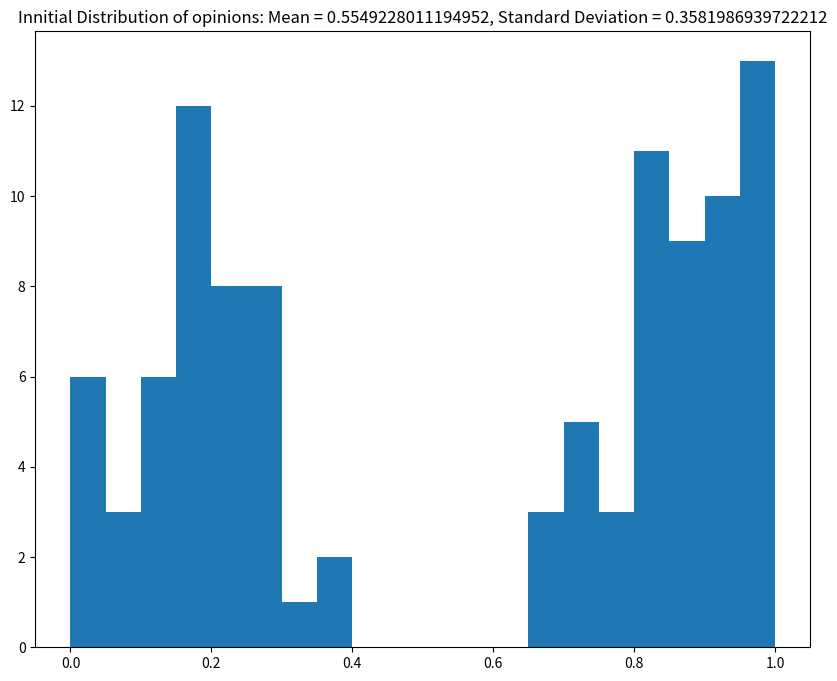
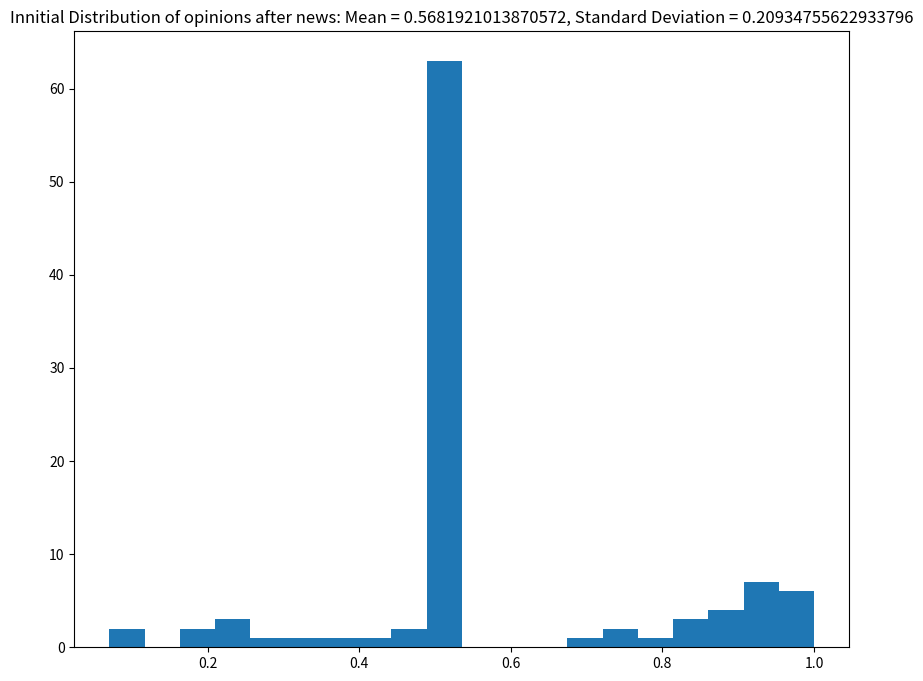
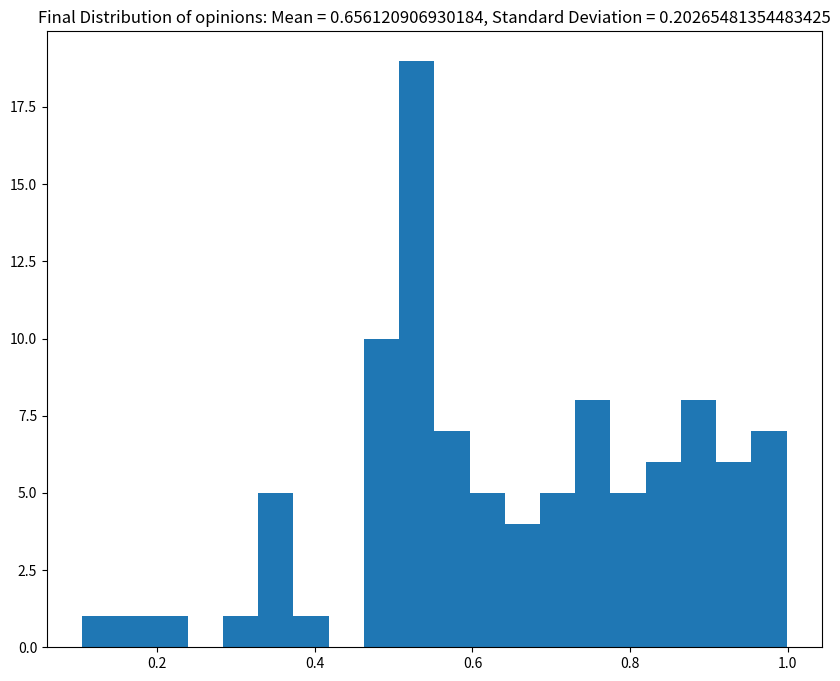

Source code (Python) for these figures, in order:
# -*- coding: utf-8 -*-
"""
Created on Fri Nov 27 23:32:39 2020

[redacted]
"""

from scipy.stats import norm
import scipy.interpolate as inter
import numpy as np
import random
import scipy.integrate as integ
import matplotlib.pyplot as plt
import copy
import time as tm
#----------------------------------------------------------------------------------------------------------------------------------------------------------------------------------------
def charEq(lims = [0,1], switch = 0, xrange = [-10, 10], sd = 2*np.pi):
    """
    Returns a function y = f(x) that is the solution to the differential equation: y' = C(y-a)*(y-b) 
    You must provide initial conditions
    
    Parameters: 
    -------------------------------------------
    lims: array [a, b];  where a, b are constants in the equation in the discription 
    switch: float; the x value where y = (a+b)/2
    xrange: array [xmin, xmax]; the range for which you want the function to provide stable solutions to the differential equation
    sd: float; sd = c/2pi 
    
    Returns: function; returns a function object y = f(x) that is the solution to the differential equation y' = C(y-a)*(y-b) that is stable within the xrange given in Parameters
    
    Graph of the solution will look like this: 
    -------------------------
    a.....            
             . 
               . 
                s 
                 .
                   .
                       ......b
    --------------------------
    At a, y = a
    At b, y = b
    At s, (x,y) = (switch, (a+b)/2)
    The function will flip around s if xrange[0] > xrange[1] (I think, I am not sure. Either way it is better to transform the function after it has been created)
    
    
    """
    def dydx(y, x): 
        return (2*np.pi/sd)*(y-lims[0])*(y-lims[1])
    y0 = sum(lims)/2
    xsp = np.linspace(switch ,xrange[1], 101)
    xsm = np.linspace(xrange[0], switch, 101)[::-1]
    ysp = np.array(integ.odeint(dydx, ( y0, y0 ), xsp ))[:,1][1::]
    ysm = np.array(integ.odeint(dydx, ( y0, y0 ), xsm ))[:,1][::-1]
    xs = np.concatenate((xsm[::-1], xsp[1::]))
    ys = np.concatenate((ysm, ysp))
    return inter.InterpolatedUnivariateSpline(xs, ys)

def interact(p1,p2, plot = "false", axGiven = 0):
    """
    Simulates an interaction between 2 people. Based off of parameters given in the Voter class, each voter's opinion may change
    
    Parameters: 
    -------------------
    p1: Voter; one of the poeple in the interaction
    p2: Voter; the other person in the interaction. Order of p1, p2 does not patter
    plot: string; if plot = "true", a plot of the interaction is shown
    axGiven: plotting axis; axis on which to plot the interaction; if none is given and plot = "true", a new figure and plot will be created. 
    
    Returns: nothing 
    """
    interactor1 = copy.deepcopy(p1)
    interactor2 = copy.deepcopy(p2)
    if (plot == "true" and axGiven == 0): 
        fig = plt.figure(figsize=(10,8))
        ax = fig.add_subplot(1,1,1)
        axGiven = ax
        axGiven.set_title("Opinion vs x")
        axGiven.set_xlabel('x')
        axGiven.set_ylabel('Opinion')
        print("Got Here")
    p1.interaction(interactor2, plot = plot, axGiven = axGiven)
    p2.interaction(interactor1, plot = plot, axGiven = axGiven) 
    
    

opCharEq = charEq() 
    #creates a funtion that is used to determine how people's opinion changes based on interactions with news and other people 
    #It is important to do this instead of calling charEq() every time we want to use that function so that the computer onoly has to solve the differential equation once
#-------------------------------------------------------------------------------------------------------------------------------------------------------------------------- 
class News:    
    """Represents a piece of media relevant to the issue in the simulation"""
    def __init__(self, opinion = .5,  influence = .5, credibility = .5,): 
        """
        Parameters: 
        ----------------------------------
        opinion: float between 0 and 1; represents the political stance the news takes
        influence: float between 0 and 1; represents how convincing the news article is. This will affect voters of all education levels similarly
        credibility: float between 0 and 1; represents how credible the news is. Less credible sources will influence voters with higher education less
        """
        self.opinion = opinion  
        self.credibility = credibility
        self.influence = influence
        self.rt = 0 #Unused at the moment
        self.like = 0 #Unused at the moment
        self.reprimand = 0 #Unused at the moment
        
    def rt_(self):
        """
        Unused function
        counts the number of shares or "retweets" of the news
        """
        self.rt = self.rt +1    

class Voter:
    """
    The voter class represents 1 individual person. This person has atributes and an opinion that can be changed after interactions with News classes and other Voter classes
    The voters and news that the person interacts with will be refered to as an "influence"
    """
    def __init__(self, opinion, educ, wtl, formed, social, influence, formingRate = .05):
        """
        Parameters: 
        ----------------------------
        opinion: float between 0 and 1; represents the voter's opinion on 1 specific topic
        educ: float between 0 and 1; education level on the topic, from 0 to 1. (.4 = average highschool grad, .6 = average college grad,.8 and above: expert in the field)
        wtl: float; represents a person's "willingness to listen radius" if an influence has an opinion that is further away from the voters own opinion than the value of wtl
            will not affect the voter's opinion. For example, an influence with an opinion of .9 will not affect the opinion of a voter with opinion .3 and wtl = .2 since
            .9 is not in the range of [.3-.2, .3+.2]
        formed: float between 0 and 1; represents how formed a voter's views are. The higher the value of formed is, the less any influence will affect him. Each time the 
            voter interacts, formed increases. 
        social: float between 0 and 1; how likely a voter is to interact with another voter in 1 round of a simulation. 0 will cause a voter to never interact with other
            voters. 1 will cause the voter to interact with another voter every round. 
        influence: float between 0 and 1; how likely the voter is to change another voter's opinion. Higher values make the voter more likely to influence other voters in 
            any given interaction
        formingRate (Optional): float between 0 and 1; represents how quickly the voter will form an opinion. Higher values cause self.formed to increase faster in each interaction
        
        """
        self.opinion = opinion #0-1 value range indicating political beliefs
        self.educ = educ 
        self.wtl = wtl #willingness to listen - how stubborn preferences are
        self.formed = formed  
        self.social = social #probability a person will have an interaction in a certain round 
        self.influence = influence #how influential this person is
        self.formingRate = formingRate
        self.mediaList = [] 
        self.friendList = [] #friends on a social media page 

    #returns a numerical value for the likelihood of being influenced
    #could potentially incorporate some machine learning concepts to formulate an optimal equation
    def voterTraits(self): 
        """
        Prints a string with the voter's current characteristics 
        
        Paramaters: none
        
        Returns: string; describes the voter's current characteristics 
        """
        return ("opinion: {}, education: {}, wtl: {}, formed: {}, influence: {}".format(self.opinion, self.educ, self.wtl, self.formed, self.influence))
    
    def news_interaction(self, influencer, plot = "false", axGiven = 0): 
        """ 
        Simulates how the voter's opinion will change based on a piece of news media based on characeristics of the news, the voter, and random other factors. 
        
        Partameters: 
        ------------------------------------------
        influencer: News object; the news that the voter will interact with
        plot (optional): string; if plot = "true", a plot of the interaction will be created
        axGiven (optional): plot axis; if given and plot = "true", the plot will be placed on the given axis
        
        Returns: nothing 
        
        """
        def influence_profile(x):     
            """
            Based on the equation for x, which represents how likely the voter is to have their opinion changed, influence_profile returns the voter's new opinion. 
            The voter's new opinion is garenteed to be between the voter's origional opinion and the influencer's opinion
            
            Parameters: 
            ------------------
            x: float between -10 and 10; -10 indicates no change in opinion. 10 indicates alligning the opinion totally with the other's.
            
            Retruns: float between 0 and 1; the voter's new opinion 
            """
            return self.opinion + (influencer.opinion-self.opinion)*(1-opCharEq(x))
        
        if (plot == "true"):
            #This section of code plots the interaction if plot = "true"
            xs = np.linspace(-10, 10, 100)
            if (axGiven != 0): 
                axGiven.plot(xs, influence_profile(xs), label = "Opinion as a function of x")
                axGiven.legend()
            else:     
                fig = plt.figure(figsize=(10,8))
                ax = fig.add_subplot(1,1,1)
                ax.plot(xs, influence_profile(xs), label = "Opinion as a function of x")
                ax.legend()
        
        x = max(min(20*2*random.random()*influencer.influence*(1-self.formed)*(1-max(self.educ-influencer.credibility, 0))-10, 10), -10)
            #represents how effective the influence was at changing the voter's opinion
        
        if (np.abs(self.opinion-influencer.opinion <= self.wtl)):
            #if the influencer's opinion is within the voter's willing to listen radius, this changes the voter's opinion based on x
            self.opinion = influence_profile(x)
#        if (np.abs(self.opinion-influencer.opinion)<=.05): 
#            self.mediaList.append(influencer)
#            influencer.rt_()
        self.formed = min(self.formed + .01*np.random.random(), 1) #increases how formed the voter's opinion is after the interaction 

    def interaction(self, influencer, plot = "false", axGiven = 0):
        def influence_profile(x):
            """
            Based on the equation for x, which represents how likely the voter is to have their opinion changed, influence_profile returns the voter's new opinion. 
            The voter's new opinion is garenteed to be between the voter's origional opinion and the influencer's opinion

            Parameters: 
            ------------------
            x: float between -10 and 10; -10 indicates no change in opinion. 10 indicates alligning the opinion totally with the other's.

            Retruns: float between 0 and 1; the voter's new opinion 
            """
            return self.opinion + (influencer.opinion-self.opinion)*(1-opCharEq(x))
        
        x = max(min(20*2*random.random()*influencer.influence*(1-self.formed)*(1-max(0, influencer.educ-self.educ))-10, 10), -10)
            #represents how effective the influence was at changing the voter's opinion
        
        if (plot == "true"):
            #this section of code plots the interaction if plot = "true"
            xs = np.linspace(-10, 10, 100)
            if (axGiven != 0): 
                axGiven.plot(xs, influence_profile(xs), label = "Opinion as a function of x")
                axGiven.legend()
            else:
                fig = plt.figure(figsize=(10,8))
                ax = fig.add_subplot(1,1,1)
                ax.plot(xs, influence_profile(xs), label = "Opinion as a function of x")
                ax.legend()

        if (np.abs(self.opinion-influencer.opinion <= self.wtl)):
            #if the influencer's opinion is within the voter's willing to listen radius, this changes the voter's opinion based on x
            self.opinion = influence_profile(x)
            if (self.opinion<0 or self.opinion>1): 
                print("ERROR: Opinion below 0")
            
#        if (np.random.random()<=.5): #This code slows down the program a ton to the point it is unusable
#            self.friendList.append(influencer)
        
        self.formed = self.formed + self.formingRate*np.random.random()
            #increases how formed the voter's opinion is after the interaction
        
        
        if (plot == "true"): 
            #this secion of code plots the viters new opinion if plot = "true"
            if (axGiven != 0): 
                axGiven.plot(x, self.opinion, "o", label = "New opinion")
                axGiven.legend()
            else:
                ax.plot(x, self.opinion, "o", label = "New opinion") 
                ax.legend()
        self.formed = min(self.formed + .01*np.random.random(), 1)     
        
def society_generator(population,  
                      opinion_msd = (.5, .175),
                      opinions = "normal", 
                      opinionPeaks = 1, 
                      educ_scale = "off", 
                      wtl_msd = "off", 
                      formed_scale = "off", 
                      social_msd = "off", 
                      influence_msd = "off"):
    """
    society_generator generates a list of Voter objects based on the distribution specified by the input paramaters. 
    
    Paramaters: 
    -----------------------------------
    population: int; number of voters in the society
    opinion_msd (optional): array, either of shape [m,sd] or [[m1,sd1], [m2, sd2],...]; represents the mean of the opinion distribution
        if opinions == "spread": array should have the form [m, sd]. m and sd represent the mean and standard deviation of opinions of the population that will be 
            generated with a normal distribution
        if opinions == "n-modal": array should have the form [[m1,sd1], [m2, sd2],...]. m1, sd1 represent the mean and standard deviation of the first normal distribution. 
            m2, sd2 represent the mean and standard deviation of the second normal distribution, and so on
        if opinions == "bianary": array should have the form [m, sd]. m and sd represent the mean and standard deviation of opinions of the population that will be 
            generated with a charactoristic equation-like distribution. The distribution will follow the form of the function outlined in charEq()
        if opinions == "uniform": opinions_msd does not affect the distribution and can be left blank
    opinions (optional): string; describes how the opinions of the society will be distributed. 
        if opinions == "normal": Opinions will be normally distributed
        if opinions == "n-modal": Opinions will be a superposition of normal distributions 
        if opinions == "bianary": Opionions will be distributed so that it is likely that opinions will be either close to 0 or close to 1. The distributions will be defined 
            by the function outlined in charEq
        if opinions == "uniform": Opinions will be uniformily distributed
    opinionPeaks (optional): int greater than 0; if opinions == "n-modal", this is the number of peaks that the distribution will have
    educ_scale (optional): float; represents how educated the population is. Education is represented by a gamma distribution with k = 3, and this is the scale of the distribution
        if educ_scale == "off", all voters will have the maximum education and hence the model will not take education into account
    wtl_msd (optional): array (m, sd); represents the mean and standard deviation that the willingness to listen values of the population will have
        if wtl_msd == "off", all voters will have wtl = 1 and the willingness to listen radius will not be taken into account in the model
    formed_scale (optional): float; represents how formed the population's opinions are. formed is determined by a gamma distribution with k = 3, and this is the scale of the distribution
        if formed_scale == "off", all voters will have formed = 0
    social_msd (optional): array (m, sd); represents the mean and standard deviation that the social values of the population will have
        if social_msd == "off", all voters will have social = 1 and hence all voters will interact everyh round
    influence_msd (optional): array (m, sd); represents the mean and standard deviation that the influence values of the population will have
        if influence_msd == "off", all voters will have influence = 1 and hence the model will not take into account people's influence
        
    Returns: list; returns a list of voter objects with properties specified by the parameters
    

    """
    
    
    people = []
    for i in range(population):
        if (opinions == "normal"): 
            opinionSpread = min(1, max(np.random.normal(opinion_msd[0], opinion_msd[1]), 0))
        if (opinions == "n-modal"): 
            mode = np.random.randint(0, opinionPeaks)
            opinionSpread = min(1, max(np.random.normal(opinion_msd[0][mode], opinion_msd[1][mode]), 0))      
        if (opinions == "bianary"): 
            func = charEq(xrange = [0,1], switch = opinion.msd[0], sd = opinion_msd[1])
            opinionSpread = func(np.random.random())
        if (opinions == "uniform"): 
            opinionSpread = np.random.random()    
        opinion = opinionSpread
        if (educ_scale == "off"): 
            educ = .5
        else: 
            educ = min(np.random.gamma(3, scale=.1, size=1), 1)
        if (wtl_msd == "off"): 
            wtl = 100
        else: 
            wtl = np.random.normal(wtl_msd[0], wtl_msd[1])
        if (formed_scale == "off"): 
            formed = 0 
        else:    
            formed = min(np.random.gamma(3, scale= formed_scale, size=1), 1)
        if (social_msd == "off"): 
            social = 1
        else: 
            social = min(1, max(np.random.normal(social_msd[0], social_msd[1]), 0))
        if (influence_msd == "off"):
            influence = 1
        else: 
            influence = np.random.normal(.5, .2)
        people.append(Voter(opinion, 
                            educ,
                            wtl, #should be based on political stance, ie how radical their beliefs are - more rad = less wtl
                            formed,
                            social,  #go over these to make sure they give the correct values that you want for your population
                            influence))
    return people 
#next, test that the above np methods give you the things that you want

class NewsSpace: 
    """ 
    Stores the collection of all news available to voters
    """
    def __init__(self):
        self.newsList = []
    
    def add1News(self, news):
        """ 
        adds a specific news object to the news space
        
        Parameters: 
        news: News object; the news item to be added to the news space
        
        Returns: nothing
        """
        self.newsList.append(news)
        
    def addNews(self, num_of_news = 1, opinion_msd = (.5, .2), influence_msd = (.5, .2), credibility_msd = (.5, .2), opinions = "spread"): 
        """ 
        Adds multiple news articles to the news space according to the distribution specified in the patameters
        
        Parameters: 
        ------------------------
        num_of_news: int greater than 0; number of news articles to add to the news space
        opinion_msd: array [m, sd]; array should have the form [m, sd]. m and sd represent the mean and standard deviation of opinions of the news that will be 
            generated with a normal distribution
        influence_msd: array [m, sd]; m and sd represent the mean and standard deviation of influence of the news that will be 
            generated with a normal distribution
        credibility_msd: array [m, sd]; m and sd represent the mean and standard deviation of credibility of the news that will be 
            generated with a normal distribution
            
        Returns: nothing
        """
        for i in range(0, num_of_news): 
            if (opinions == "spread"): 
                opinionSpread = min(1, max(np.random.normal(opinion_msd[0], opinion_msd[1]), 0))
            if (opinions == "n-modal"): 
                mode = np.random.randint(0, opinionPeaks)
                opinionSpread = min(1, max(np.random.normal(opinion_msd[0][mode], opinion_msd[1][mode]), 0))      
            if (opinions == "bianary"): 
                func = charEq(xrange = [0,1], switch = opinion.msd[0], sd = opinion_msd[1])
                opinionSpread = func(np.random.random())
            if (opinions == "uniform"): 
                opinionSpread = np.random.random()    
            opinion = opinionSpread
            if (influence_msd =="off"): 
                influence = 1 
            else: 
                influence = np.random.normal(influence_msd[0], influence_msd[1])
            if (credibility_msd =="off"): 
                credibility = 1 
            else: 
                credibility = np.random.normal(credibility_msd[0], credibility_msd[1])
            news = News(opinion, influence, credibility)
            self.newsList.append(news)
            
    def getNews(self): 
        """
        Parameters: none 
        Returns: list; the list of news objects making up the news space
        """
        return self.newsList
        
    

def experiment(society, num_periods, newsList = 0,  plot_each_round = "false", plot_news = "false", newsMethod = "at start"):
    """
    Runs a simulation of a society and how interactions change the opinions of the society. First, the simulation exposes voters to news. Then 
    the simulation allows voters to talk to each other and change each other's opinions. 
    
    expiriment makes 3 histograms: 
        Histogram 1: the innitial distribution of voter opinions
        Histogram 2: the distribution of voter opinions after being exposed to news
        Histogram 3: the distribution of voter opinions after interacting with each other. This displays the final state of the society. 
    
    Parameters: 
    -----------------------------------
    society: list of Voter objects; list of voters that the expiriment will simulate
    num_periods: int; number of "rounds", or oppurtunities to interact, that the voters will have
    newsList (optional): list of News objects; list of News objects that voters will be exposed to. If left blank, the voters will not be exposed to news. 
    plot_each_round (optional): string; if plot_each_round == "true", a plot of every interaction will be produced. Only turn on for small simulations. 
    newsMethod: string; unused. If we add different ways for voters to consume news, this will specify the desired method. 
    
    Returns: nothing 
    
    
    """
    #This section of code makes Histogram 1 
    fig1 = plt.figure(figsize=(10,8))
    ax1 = fig1.add_subplot(1,1,1)
    opinionSpread0 = []
    for person in society: 
        opinionSpread0.append(person.opinion)
    ax1.hist(opinionSpread0, bins =20)
    ax1.set_title("Innitial Distribution of opinions: Mean = {}, Standard Deviation = {}".format(np.average(opinionSpread0),np.std(opinionSpread0)))
    
    #Exposes all people to all news in the news space
    if (newsMethod == "at start" and type(newsList) == list): 
        for news in newsList: 
            for person in society: 
                person.news_interaction(news, plot = plot_news)
    
    #Makes Histogram 2
    if (newsList !=0):
        fig2 = plt.figure(figsize=(10,8))
        ax2 = fig2.add_subplot(1,1,1)
        opinionSpread01 = []
        for person in society: 
            if (type(person.opinion)==np.ndarray): 
                person.opinion = person.opinion[0] #fixes an issue where person.opinion sometimes returned a 1x1 array when we need an int here
            opinionSpread01.append(person.opinion)
        ax2.hist(opinionSpread01, bins =20)
        ax2.set_title("Innitial Distribution of opinions after news: Mean = {}, Standard Deviation = {}".format(np.average(opinionSpread01),np.std(opinionSpread01)))
                
    #Allows people to interact with each other
    period = 1
    while period <= num_periods:
        interact_list = []
        for person in society: 
            #determines the people in the society who will interact in this round based on each person's "social" attribute
            if (person.social>np.random.random()): 
                interact_list.append(person)
        random.shuffle(interact_list)#makes the interaction pairs random
        for i in range(0, int(len(interact_list)/2)): 
            interact(interact_list[2*i], interact_list[2*i+1], plot = plot_each_round)#makes 2 people interact according to the interact function 
        period += 1
    
    #Makes Histogram 3
    fig3 = plt.figure(figsize=(10,8))
    ax3 = fig3.add_subplot(1,1,1)
    opinionSpread = []
    for person in society: 
        if (type(person.opinion)==np.ndarray): 
            person.opinion = person.opinion[0]
        
        opinionSpread.append(person.opinion)
    ax3.hist(opinionSpread, bins = 20)
    ax3.set_title("Final Distribution of opinions: Mean = {}, Standard Deviation = {}".format(np.average(opinionSpread),np.std(opinionSpread)))  

#----------------------------------------------------------------------------------------------------------------------------------------------------------------------
"""Example of how to run an expiriment"""
#creates a society
pop = society_generator(100, 
                        opinion_msd = [[.9, .175], [.1, .1]], 
                        opinions = "n-modal", 
                        opinionPeaks = 2, 
                        educ_scale = .1, 
                        wtl_msd = (.4, .2), 
                        formed_scale = .1, social_msd = (.5, .2), influence_msd = (.5, .2)) 
newsSpace = NewsSpace() #creates a news space
news = News(opinion = .1, influence = .1, credibility = 1) #creates a news article
newsSpace.add1News(news) #adds that news article to the news space
newsSpace.addNews(num_of_news = 2, opinion_msd = (.5, .001), influence_msd = (1, .001), credibility_msd = (.5, .01)) #adds a bunch of news articles to the news space
experiment(pop, 100, newsList = newsSpace.getNews())#runs the expiriment